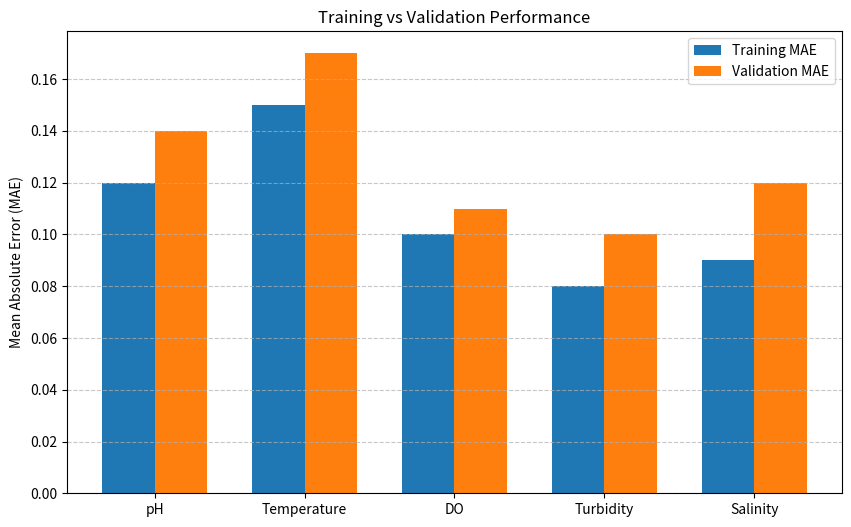

Write the Python code that produced this figure.
import matplotlib.pyplot as plt
import numpy as np

# --- Replace these lists with your actual metrics from your project ---
targets = ['pH', 'Temperature', 'DO', 'Turbidity', 'Salinity']

# Example MAE values (replace with your project's actual MAE values)
train_mae = [0.12, 0.15, 0.10, 0.08, 0.09]
val_mae   = [0.14, 0.17, 0.11, 0.10, 0.12]

# X positions for the bars
x = np.arange(len(targets))
width = 0.35

# Create the bar chart
plt.figure(figsize=(10,6))
plt.bar(x - width/2, train_mae, width, label='Training MAE', color='#1f77b4')
plt.bar(x + width/2, val_mae, width, label='Validation MAE', color='#ff7f0e')

plt.xticks(x, targets)
plt.ylabel('Mean Absolute Error (MAE)')
plt.title('Training vs Validation Performance')
plt.legend()
plt.grid(axis='y', linestyle='--', alpha=0.7)

# Save the figure directly as an image for thesis
plt.savefig('Training_Validation_Performance.png', dpi=300, bbox_inches='tight')
plt.show()
